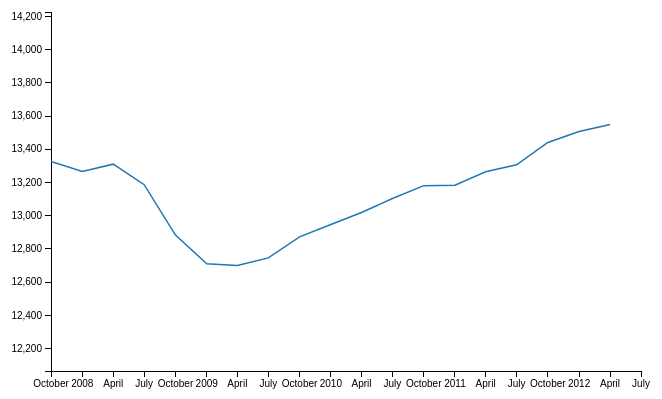
D3 v2 page, settled after 360 driven frames (6 s of simulated time); the page loaded 1 data file(s).


gdp1();

// ── js/gdp-1.js
function gdp1() {

  var margin = {top: 20, right: 140, bottom: 20, left: 70},
      width = 800 - margin.left - margin.right,
      height = 400 - margin.top - margin.bottom,
      xscale = d3.time.scale().range([0,width]),
      yscale = d3.scale.linear().range([height,1]),
      timeFormat = d3.time.format("%Y-%m");

  d3.tsv("data/bea-gdp-quarterly.tsv", function(raw) {
    // convert years to Unix time
    _(raw).each(function(d) {
      d.date = (timeFormat.parse(d.date)).getTime();
      d['billions'] = +(d['billions'].replace(",",""));
      d['billions-2005'] = +(d['billions-2005'].replace(",",""));
    });

    var minDate = (new Date(raw[0].date)).getTime();
    var currentMaxDate = (new Date(2012, 6)).getTime();
    var maxDate = (new Date(raw[raw.length-1].date)).getTime();
    var dates = _(raw).pluck('date');

    var color = d3.scale.category10();

    xscale.domain([minDate, currentMaxDate]);
    yscale.domain([0.95*d3.min(raw,function(d) { return d['billions-2005']; }), 1.05*d3.max(raw,function(d) { return d['billions-2005']; })]);

    var xAxis = d3.svg.axis().scale(xscale);
    var yAxis = d3.svg.axis().scale(yscale).orient("left").tickFormat(d3.format(",.0f"));

    var svg = d3.select("#chart")
      .html("")
      .append("svg")
        .attr("width", width + margin.left + margin.right)
        .attr("height", height + margin.top + margin.bottom)
      .append("g")
        .attr("transform", "translate(" + margin.left + "," + margin.top + ")");

    // Add the clip path.
    svg.append("svg:clipPath")
        .attr("id", "clip")
      .append("svg:rect")
        .attr("width", width)
        .attr("height", height);

    svg.append("svg:g")
        .attr("class", "x axis")
        .attr("transform", "translate(0," + height + ")")
        .call(xAxis);

    svg.append("svg:g")
        .attr("class", "y axis")
        .attr("transform", "translate(0,0)")
        .call(yAxis);

    svg.selectAll("path.line")
        .data([raw])
        .enter().append("path")
        .attr("class", "line")
        .attr("stroke", function(d,i) { return color(i) })
        .attr("clip-path", "url(#clip)")
        .attr("d", d3.svg.line()
          .x(function(d) { return xscale(d.date); })
          .y(function(d) { return yscale(d['billions-2005']); }));

  });
};


### data: data/bea-gdp-quarterly.tsv
date	billions	billions-2005
2007-10	14,253.2	13,326.0
2008-01	14,273.9	13,266.8
2008-04	14,415.5	13,310.5
2008-07	14,395.1	13,186.9
2008-10	14,081.7	12,883.5
2009-01	13,923.4	12,711.0
2009-04	13,885.4	12,701.0
2009-07	13,952.2	12,746.7
2009-10	14,133.6	12,873.1
2010-01	14,270.3	12,947.6
2010-04	14,413.5	13,019.6
2010-07	14,576.0	13,103.5
2010-10	14,735.9	13,181.2
2011-01	14,814.9	13,183.8
2011-04	15,003.6	13,264.7
2011-07	15,163.2	13,306.9
2011-10	15,321.0	13,441.0
2012-01	15,478.3	13,506.4
2012-04	15,585.6	13,548.5